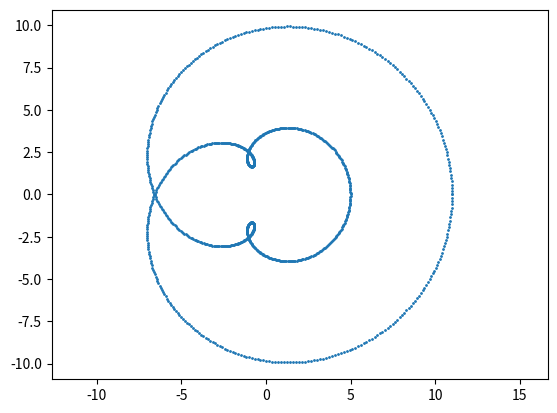

Python code for this plot:
import matplotlib.animation as animation
import matplotlib.pyplot as plt
import numpy as np

# no acceleration : angular speed remains constant
# no initial angle : 0

def gcd(a, b):
    if b == 0:
        return a
    return gcd(b, a % b)

def determine_T(w):
    gcd_w = 0
    for elt in w:
        gcd_w = gcd(gcd_w, elt)
    nb_of_c0_revolutions = w[0] // gcd_w
    return nb_of_c0_revolutions * 2 * np.pi / w[0]

def position(k, r, w, t):
    z = 0
    for i in range(k):
        z += r[i] * (np.cos(w[i] * t) + 1j * np.sin(w[i] * t))
    return z

r = [5, 3, 3]
w = [2, 3, 4]
N = 1000

T = determine_T(w)
t = 0
dt = T / N

absc = []
ords = []

while t <= T:
    z = position(len(r), r, w, t)
    absc.append(z.real)
    ords.append(z.imag)
    t += dt

plt.scatter(absc, ords, s = 1)
plt.axis("equal")
plt.savefig("My great figure")
